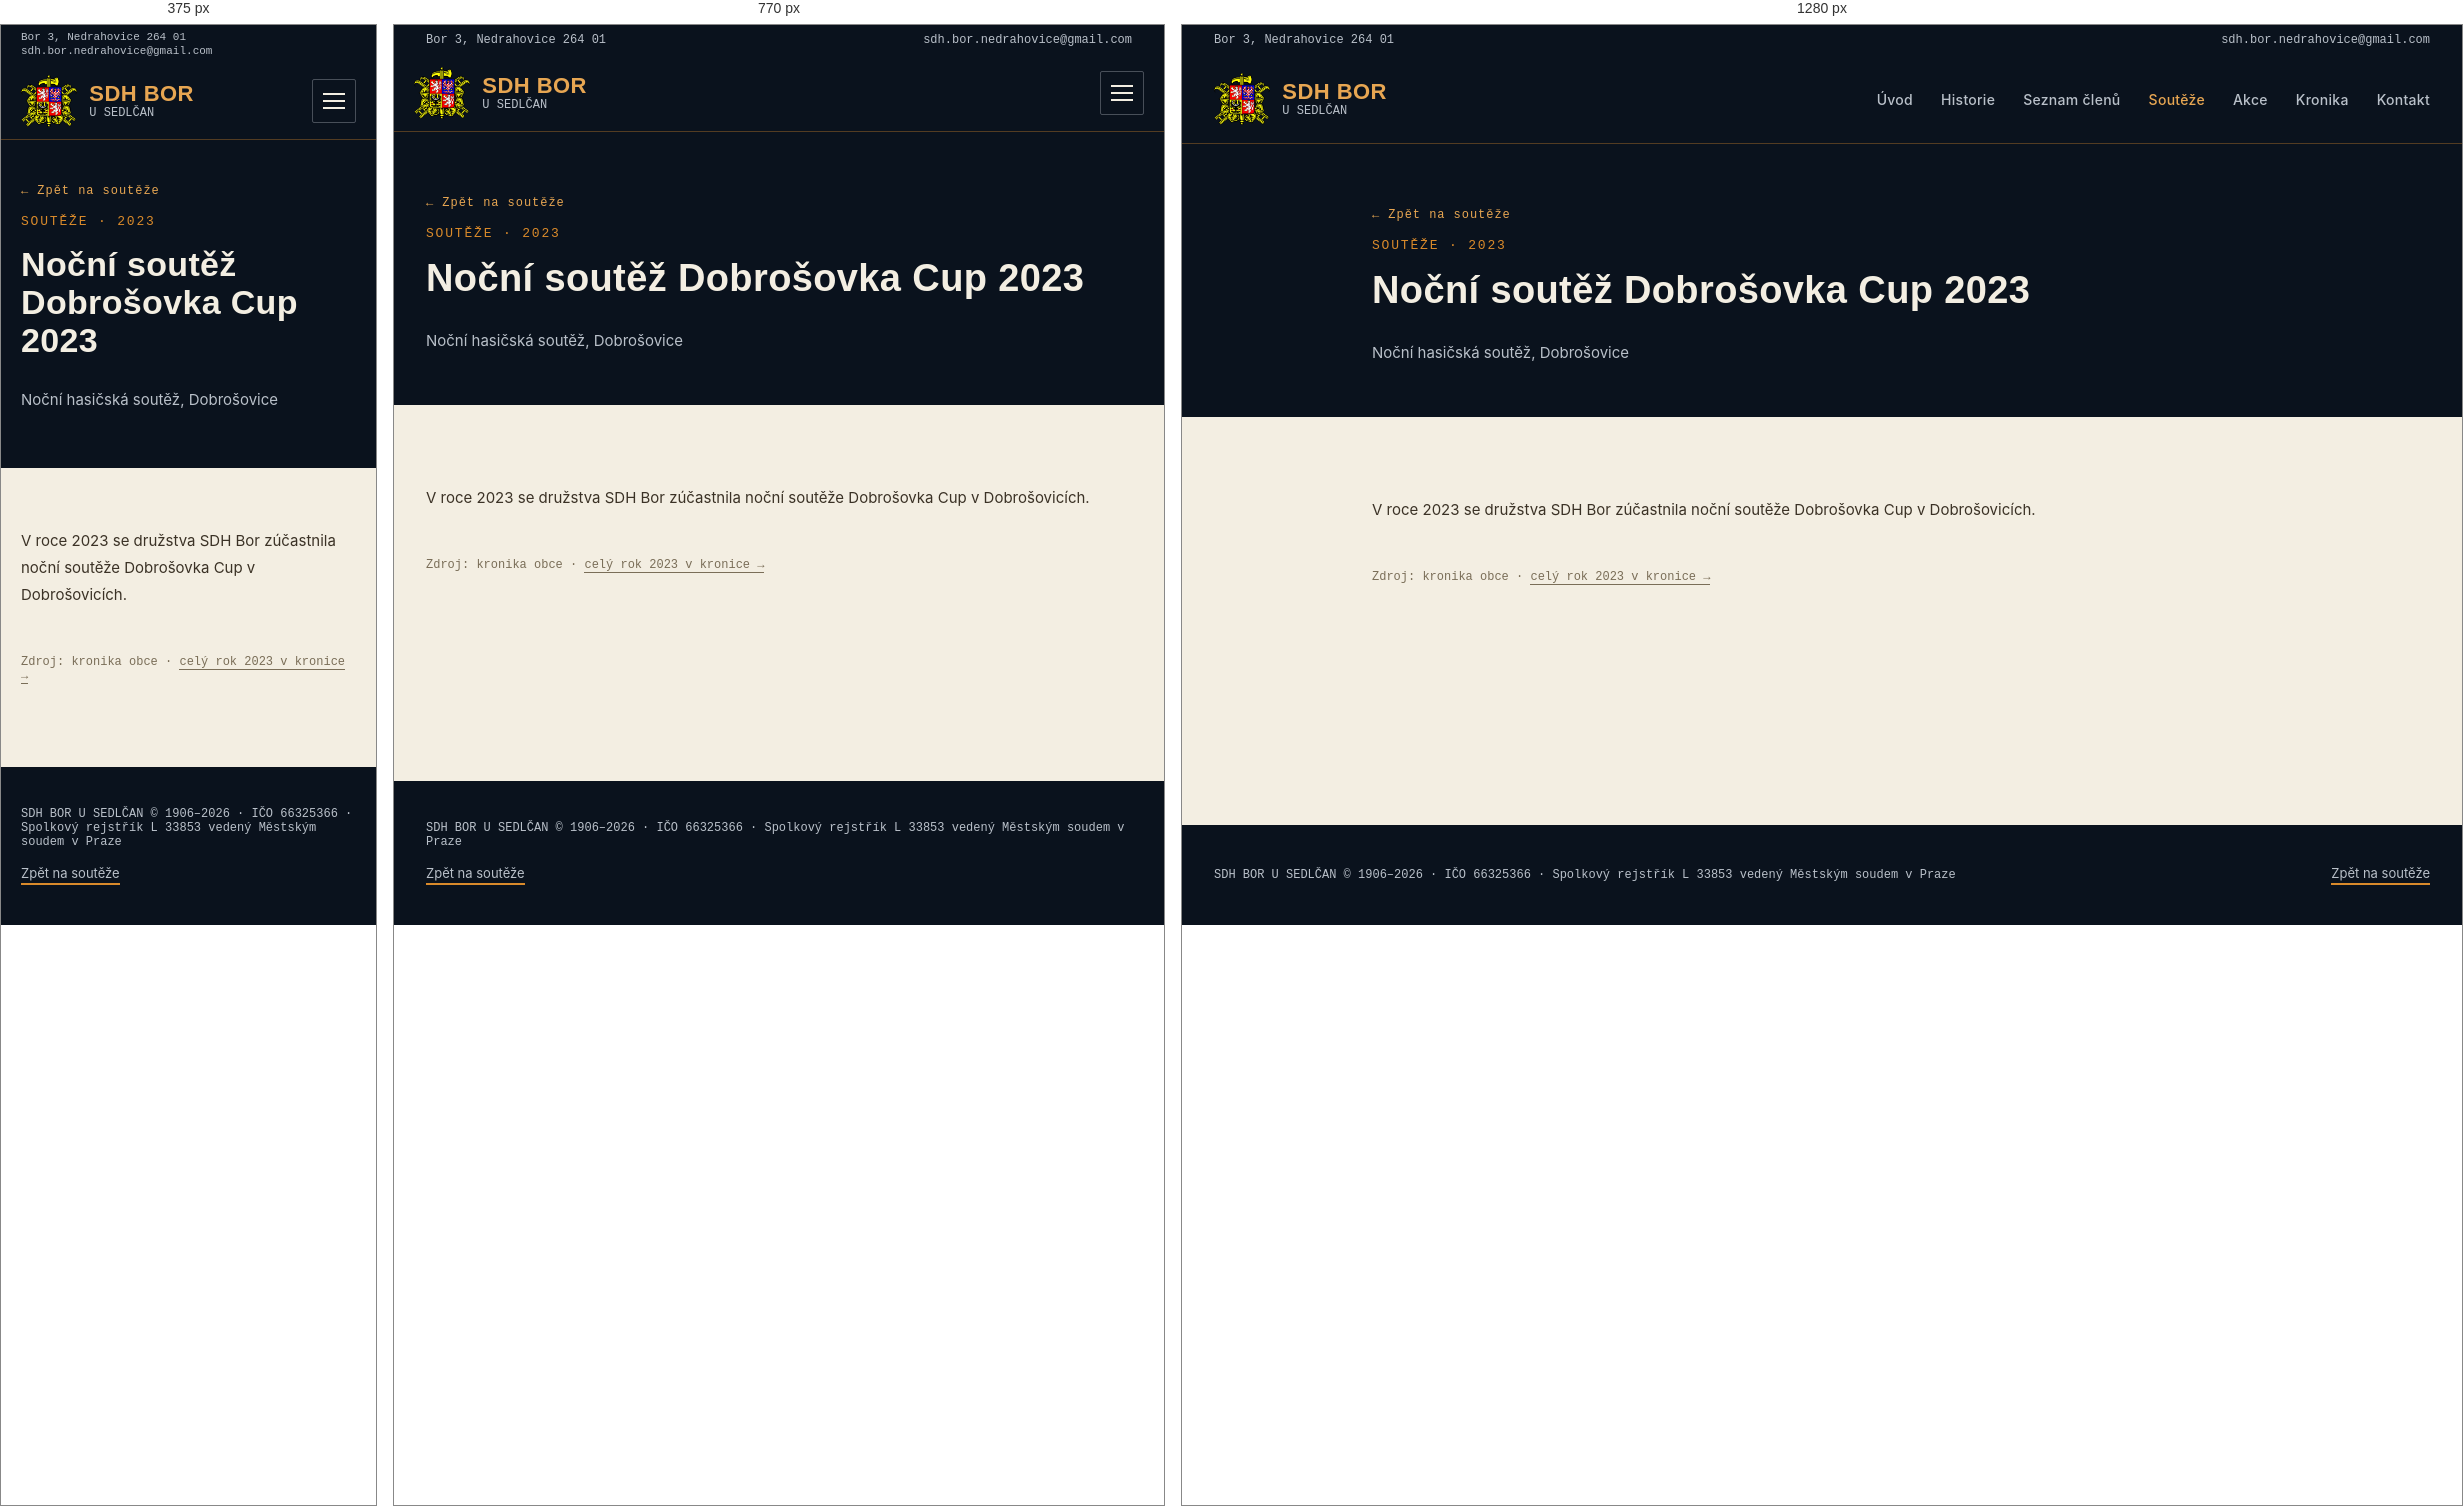
Rendered at 375 px, 770 px and 1280 px, left to right.

<!-- file: dobrosovka-cup-2023.html -->
<!doctype html>
<html lang="cs">
<head>
<meta charset="utf-8">
<title>Noční soutěž Dobrošovka Cup 2023 | SDH Bor u Sedlčan</title>
<!-- SEO -->
<meta name="description" content="V roce 2023 se družstva SDH Bor zúčastnila noční soutěže Dobrošovka Cup v Dobrošovicích.">
<link rel="canonical" href="https://sdhbor.cz/dobrosovka-cup-2023.html">
<meta property="og:type" content="website">
<meta property="og:locale" content="cs_CZ">
<meta property="og:site_name" content="SDH Bor u Sedlčan">
<meta property="og:title" content="Noční soutěž Dobrošovka Cup 2023 | SDH Bor u Sedlčan">
<meta property="og:description" content="V roce 2023 se družstva SDH Bor zúčastnila noční soutěže Dobrošovka Cup v Dobrošovicích.">
<meta property="og:url" content="https://sdhbor.cz/dobrosovka-cup-2023.html">
<meta property="og:image" content="https://sdhbor.cz/images/logo/og-image.jpg">
<meta name="twitter:card" content="summary_large_image">
<!-- /SEO -->
<link rel="icon" type="image/png" href="images/logo/favicon.png">
<link rel="stylesheet" href="css/mobile.css">
<meta name="viewport" content="width=device-width, initial-scale=1">
<link rel="preconnect" href="https://fonts.googleapis.com">
<link href="https://fonts.googleapis.com/css2?family=Oswald:wght@500;600;700&family=Inter:wght@400;500;600&family=JetBrains+Mono:wght@500;600&display=swap" rel="stylesheet">
</head>
<body>
<style>
  :root{
    --navy-900:#0A121D;
    --navy-800:#0F1B29;
    --navy-700:#152638;
    --ochre-500:#D98A2B;
    --ochre-400:#E7A652;
    --ivory:#F3EEE2;
    --ivory-dim:#B9C0C9;
    --line:rgba(217,138,43,0.35);
  }
  body{margin:0;background:var(--ivory);font-family:'Inter',system-ui,sans-serif;color:var(--navy-900);}
  h1,h2,h3{font-family:'Oswald',system-ui,sans-serif;letter-spacing:0.01em;margin:0;}
  .mono{font-family:'JetBrains Mono',ui-monospace,monospace;}
  a{color:inherit;text-decoration:none;}
  .navlink{color:var(--ivory-dim);font-size:14px;font-weight:500;letter-spacing:0.02em;}
  .navlink:hover{color:var(--ochre-400);}
  .plate{background:var(--navy-800);border:1px solid var(--line);}
  .section-label{font-family:'JetBrains Mono',monospace;font-size:13px;letter-spacing:0.14em;color:var(--ochre-500);text-transform:uppercase;}
  .win-tag{font-family:'JetBrains Mono',monospace;font-size:11px;font-weight:600;letter-spacing:0.05em;color:var(--navy-900);background:var(--ochre-500);padding:4px 10px;border-radius:2px;white-space:nowrap;}
  .btn-primary{background:var(--ochre-500);color:var(--navy-900);}
  .btn-primary:hover{background:var(--ochre-400);}
  .results-grid{display:grid;grid-template-columns:repeat(2, minmax(0,1fr));gap:24px;}
  @media (max-width:640px){ .results-grid{grid-template-columns:1fr;} }
</style>

<div style="width:100%;min-height:100vh;background:var(--ivory);display:flex;flex-direction:column;">

  <!-- Utility bar -->
  <div style="width:100%;background:var(--navy-900);">
    <div class="util-bar" style="max-width:1280px;margin:0 auto;padding:8px 32px;display:flex;justify-content:space-between;align-items:center;">
      <div class="mono" style="color:var(--ivory-dim);font-size:12px;">Bor 3, Nedrahovice 264 01</div>
      <a href="mailto:sdh.bor.nedrahovice@gmail.com" class="mono" style="color:var(--ivory-dim);font-size:12px;">sdh.bor.nedrahovice@gmail.com</a>
    </div>
  </div>

  <!-- Header (shared) -->
  <header style="width:100%;background:var(--navy-900);border-bottom:1px solid var(--line);">
    <div style="max-width:1280px;margin:0 auto;padding:18px 32px;display:flex;align-items:center;justify-content:space-between;">
      <a href="index.html" style="display:flex;align-items:center;gap:12px;">
        <img src="images/logo/znak-sh-cms.png" alt="Znak hasičů" width="56" height="52" style="height:52px;width:auto;display:block;">
        <span style="display:flex;flex-direction:column;line-height:1.15;">
          <span style="color:var(--ochre-400);font-family:'Oswald','Arial Narrow',system-ui,sans-serif;font-weight:600;font-size:22px;letter-spacing:0.02em;">SDH BOR</span>
          <span class="mono" style="color:var(--ivory-dim);font-size:12px;">U SEDLČAN</span>
        </span>
      </a>
      <button class="menu-toggle" type="button" aria-label="Menu" aria-expanded="false"><span></span><span></span><span></span></button>
      <nav style="display:flex;gap:28px;align-items:center;">
        <a href="index.html" class="navlink">Úvod</a>
        <a href="historie.html" class="navlink">Historie</a>
        <a href="clenove.html" class="navlink">Seznam členů</a>
        <a href="souteze.html" class="navlink" style="color:var(--ochre-400);">Soutěže</a>
        <a href="akce.html" class="navlink">Akce</a>
        <a href="kronika.html" class="navlink">Kronika</a>
        <a href="index.html#kontakt" class="navlink">Kontakt</a>
      </nav>
    </div>
  </header>

  <!-- Page header -->
  <section style="width:100%;background:var(--navy-900);">
    <div style="max-width:900px;margin:0 auto;padding:64px 32px 40px;display:flex;flex-direction:column;gap:16px;">
      <a href="souteze.html" class="mono" style="color:var(--ochre-400);font-size:12px;letter-spacing:0.08em;display:inline-flex;align-items:center;gap:6px;width:fit-content;">← Zpět na soutěže</a>
      <div class="section-label">Soutěže · 2023</div>
      <h1 style="color:var(--ivory);font-size:38px;font-weight:700;">Noční soutěž Dobrošovka Cup 2023</h1>
      <p style="color:var(--ivory-dim);font-size:15px;">Noční hasičská soutěž, Dobrošovice</p>
    </div>
  </section>

  <!-- Article -->
  <section style="width:100%;background:var(--ivory);">
    <div style="max-width:900px;margin:0 auto;padding:64px 32px 48px;display:flex;flex-direction:column;gap:20px;">
      <p style="font-size:15px;line-height:1.8;color:#3B3226;">V roce 2023 se družstva SDH Bor zúčastnila noční soutěže Dobrošovka Cup v Dobrošovicích.</p>

      <p class="mono" style="font-size:12px;color:#7A6E58;">Zdroj: kronika obce · <a href="kronika.html#rok-2023" style="border-bottom:1px solid #7A6E58;">celý rok 2023 v kronice →</a></p>
    </div>
  </section>

  <!-- Výsledky placeholder -->

  <!-- Fotogalerie placeholder -->

  <!-- Footer (shared) -->
  <footer style="width:100%;background:var(--navy-900);margin-top:auto;">
    <div style="max-width:1280px;margin:0 auto;padding:40px 32px;display:flex;justify-content:space-between;align-items:center;flex-wrap:wrap;gap:16px;">
      <div class="mono" style="color:var(--ivory-dim);font-size:12px;">SDH BOR U SEDLČAN © 1906–2026 · IČO 66325366 · Spolkový rejstřík L 33853 vedený Městským soudem v Praze</div>
      <a href="souteze.html" style="color:var(--ivory-dim);font-size:13px;border-bottom:2px solid var(--ochre-500);padding-bottom:2px;">Zpět na soutěže</a>
    </div>
  </footer>

</div>
<script src="js/menu.js"></script>
</body>
</html>


/* @media block from mobile.css */
@media (max-width:900px){
  /* Hlavička s rozbalovacím menu */
  header > div{flex-wrap:wrap;padding:12px 20px !important;}
  .menu-toggle{display:flex;flex-direction:column;justify-content:center;gap:5px;width:44px;height:44px;padding:10px;margin-left:auto;background:transparent;border:1px solid rgba(185,192,201,0.35);border-radius:2px;cursor:pointer;}
  .menu-toggle span{display:block;height:2px;width:100%;background:var(--ivory);transition:transform .2s,opacity .2s;}
  header.nav-open .menu-toggle span:nth-child(1){transform:translateY(7px) rotate(45deg);}
  header.nav-open .menu-toggle span:nth-child(2){opacity:0;}
  header.nav-open .menu-toggle span:nth-child(3){transform:translateY(-7px) rotate(-45deg);}
  header nav{display:none !important;width:100%;flex-direction:column;align-items:stretch !important;gap:0 !important;padding-top:8px;}
  header.nav-open nav{display:flex !important;}
  header nav a{display:block;padding:13px 2px;font-size:17px !important;border-top:1px solid rgba(185,192,201,0.15);}
}

/* @media block from mobile.css */
@media (max-width:640px){
  /* Horní lišta s adresou */
  .util-bar{flex-wrap:wrap;gap:2px 16px;padding:6px 20px !important;}
  .util-bar > *{font-size:11px !important;overflow-wrap:anywhere;}
  /* Okraje obsahu */
  section > div[style*="max-width"], footer > div[style*="max-width"]{padding-left:20px !important;padding-right:20px !important;}
  section > div[style*="padding:"]{padding-top:44px !important;padding-bottom:44px !important;}
  /* Vícesloupcové mřížky pod sebe */
  [style*="grid-template-columns"]{grid-template-columns:1fr !important;}
  /* Pruh s čísly: 2 × 2 */
  section > div.stat-grid{grid-template-columns:1fr 1fr !important;padding:0 !important;}
  .stat-grid > div{padding:20px 8px !important;border-right:none !important;border-bottom:1px solid var(--line);}
  .stat-grid > div:nth-child(odd){border-right:1px solid var(--line) !important;}
  .stat-grid > div:nth-last-child(-n+2):nth-child(odd), .stat-grid > div:last-child{border-bottom:none;}
  .stat-grid .mono{font-size:22px !important;}
  /* Řádky výsledků: umístění a časy se zalomí */
  *:has(> span[style*="flex-shrink:0"]){flex-wrap:wrap;gap:6px 10px;}
  span[style*="flex-shrink:0"]{flex-shrink:1 !important;flex-wrap:wrap;}
  /* Nadpisy */
  h1{font-size:34px !important;line-height:1.12 !important;}
  h2{font-size:27px !important;line-height:1.15 !important;}
  h2.kr-num{font-size:44px !important;}
}